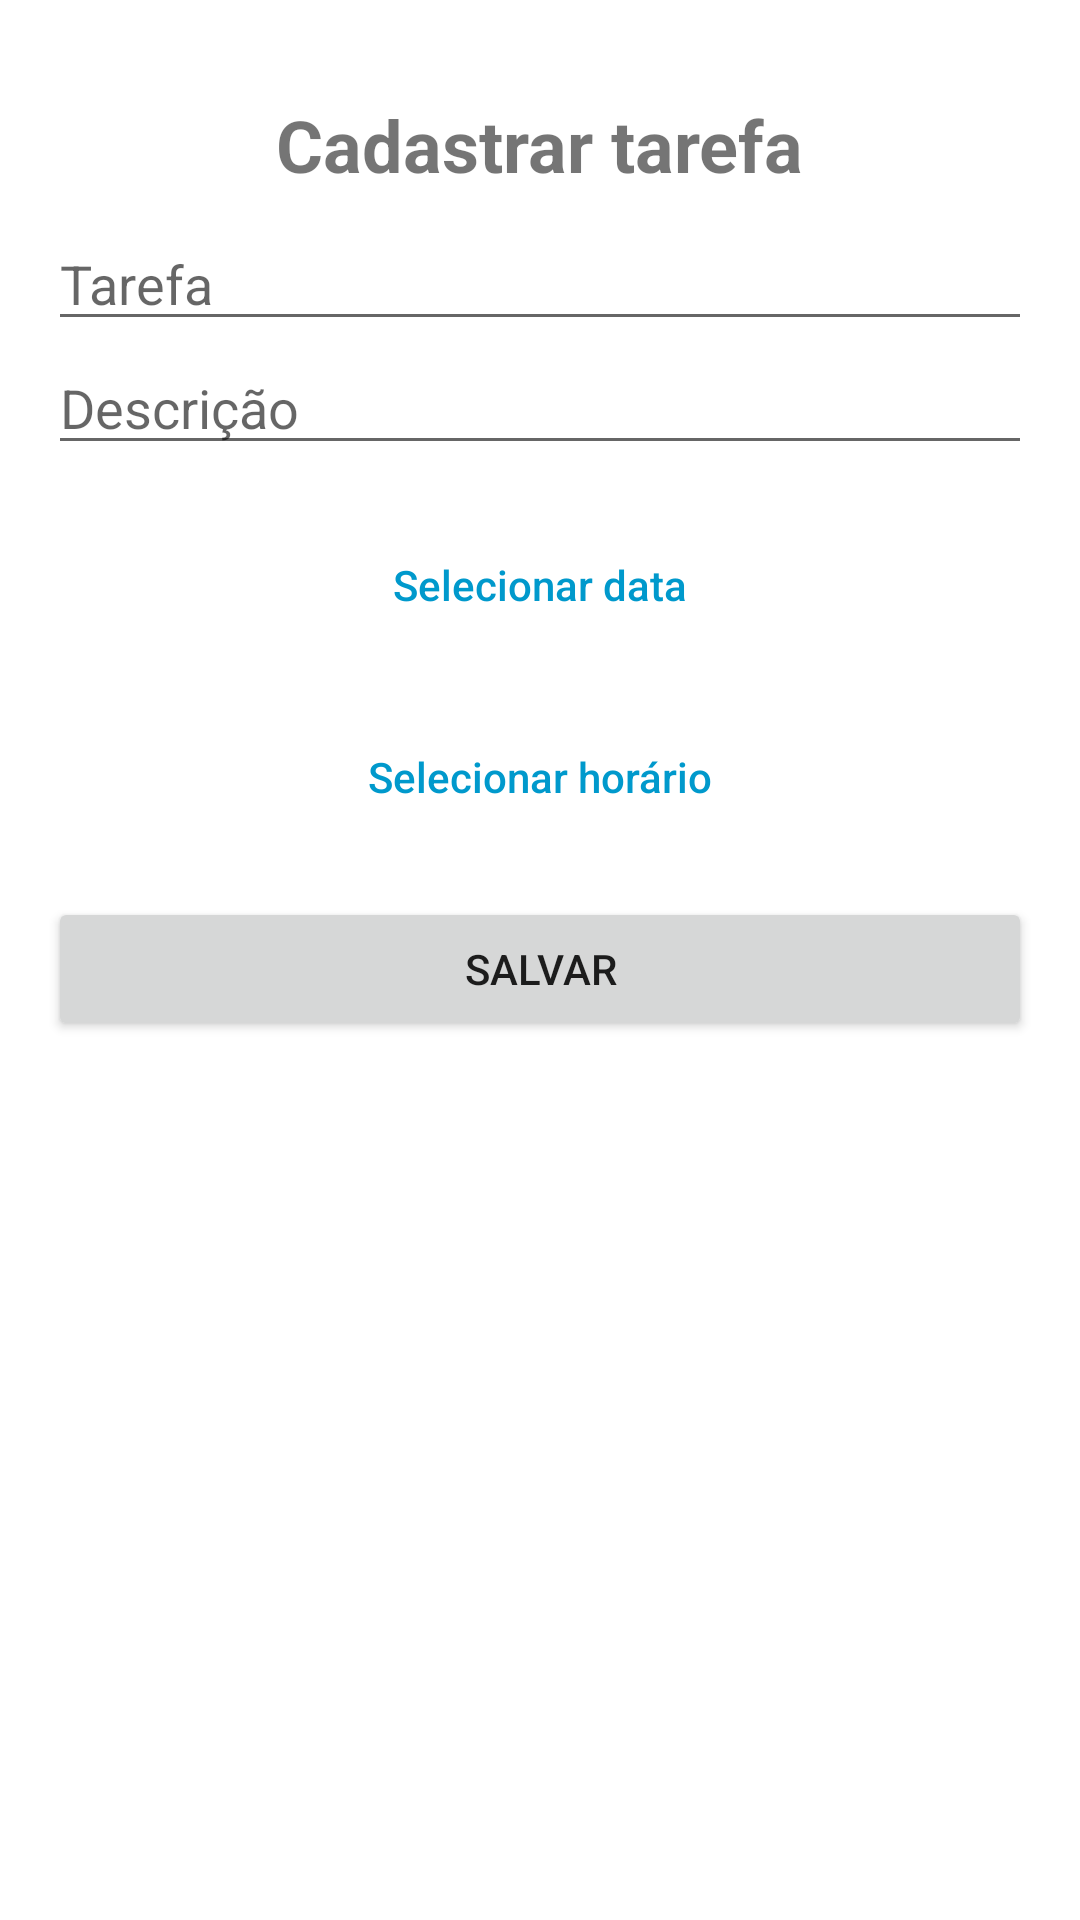

Android layout source for this screen:
<!-- AndroidManifest.xml: application theme Theme.OrganizaIdoso -->
<!-- res/layout/fragment_home.xml -->
<LinearLayout
    xmlns:android="http://schemas.android.com/apk/res/android"
    xmlns:tools="http://schemas.android.com/tools"
    android:id="@+id/form_container"
    android:layout_width="match_parent"
    android:layout_height="wrap_content"
    android:orientation="vertical"
    android:padding="16dp"
    tools:ignore="MissingConstraints">

    <TextView
        android:layout_width="wrap_content"
        android:layout_height="wrap_content"
        android:text="@string/home_title"
        android:textSize="24sp"
        android:textStyle="bold"
        android:layout_gravity="center_horizontal"
        android:layout_marginTop="16dp"
        android:layout_marginBottom="8dp"/>

    <EditText
        android:id="@+id/title_edit_text"
        android:layout_width="match_parent"
        android:layout_height="wrap_content"
        android:hint="@string/title_hint"
        android:inputType="text" />

    <EditText
        android:id="@+id/description_edit_text"
        android:layout_width="match_parent"
        android:layout_height="wrap_content"
        android:hint="@string/description_hint"
        android:inputType="textMultiLine" />

    <Button
        android:id="@+id/select_date_button"
        android:layout_width="match_parent"
        android:layout_height="wrap_content"
        android:text="@string/select_date_button_text"
        android:background="@android:color/transparent"
        android:textColor="@android:color/holo_blue_dark"
        android:textAllCaps="false"
        android:layout_marginTop="16dp" />

    <DatePicker
        android:id="@+id/due_date_picker"
        android:layout_width="match_parent"
        android:layout_height="wrap_content"
        android:visibility="gone" />

    <Button
        android:id="@+id/select_time_button"
        android:layout_width="match_parent"
        android:layout_height="wrap_content"
        android:text="@string/select_time_button_text"
        android:background="@android:color/transparent"
        android:textColor="@android:color/holo_blue_dark"
        android:textAllCaps="false"
        android:layout_marginTop="16dp" />

    <TimePicker
        android:id="@+id/due_time_picker"
        android:layout_width="match_parent"
        android:layout_height="wrap_content"
        android:visibility="gone" />

    <Button
        android:id="@+id/save_button"
        android:layout_width="match_parent"
        android:layout_height="wrap_content"
        android:text="@string/save_button_text"
        android:layout_marginTop="16dp" />

</LinearLayout>
<!-- resources referenced by this layout -->
<resources>
  <string name="description_hint">Descrição</string>
  <string name="home_title">Cadastrar tarefa</string>
  <string name="save_button_text">Salvar</string>
  <string name="select_date_button_text">Selecionar data</string>
  <string name="select_time_button_text">Selecionar horário</string>
  <string name="title_hint">Tarefa</string>
  <style name="Theme.OrganizaIdoso" parent="Theme.MaterialComponents.DayNight.DarkActionBar">
          
          <item name="colorPrimary">@color/blue_500</item>
          <item name="colorPrimaryVariant">@color/blue_700</item>
          <item name="colorOnPrimary">@color/white</item>
          
          <item name="colorSecondary">@color/blue_200</item>
          <item name="colorSecondaryVariant">@color/blue_700</item>
          <item name="colorOnSecondary">@color/black</item>
          
          <item name="android:statusBarColor">?attr/colorPrimaryVariant</item>
          
      </style>
  <color name="blue_500">#207FD8</color>
  <color name="blue_700">#1471C9</color>
  <color name="white">#FFFFFFFF</color>
  <color name="blue_200">#44A1F8</color>
  <color name="black">#FF000000</color>
</resources>
